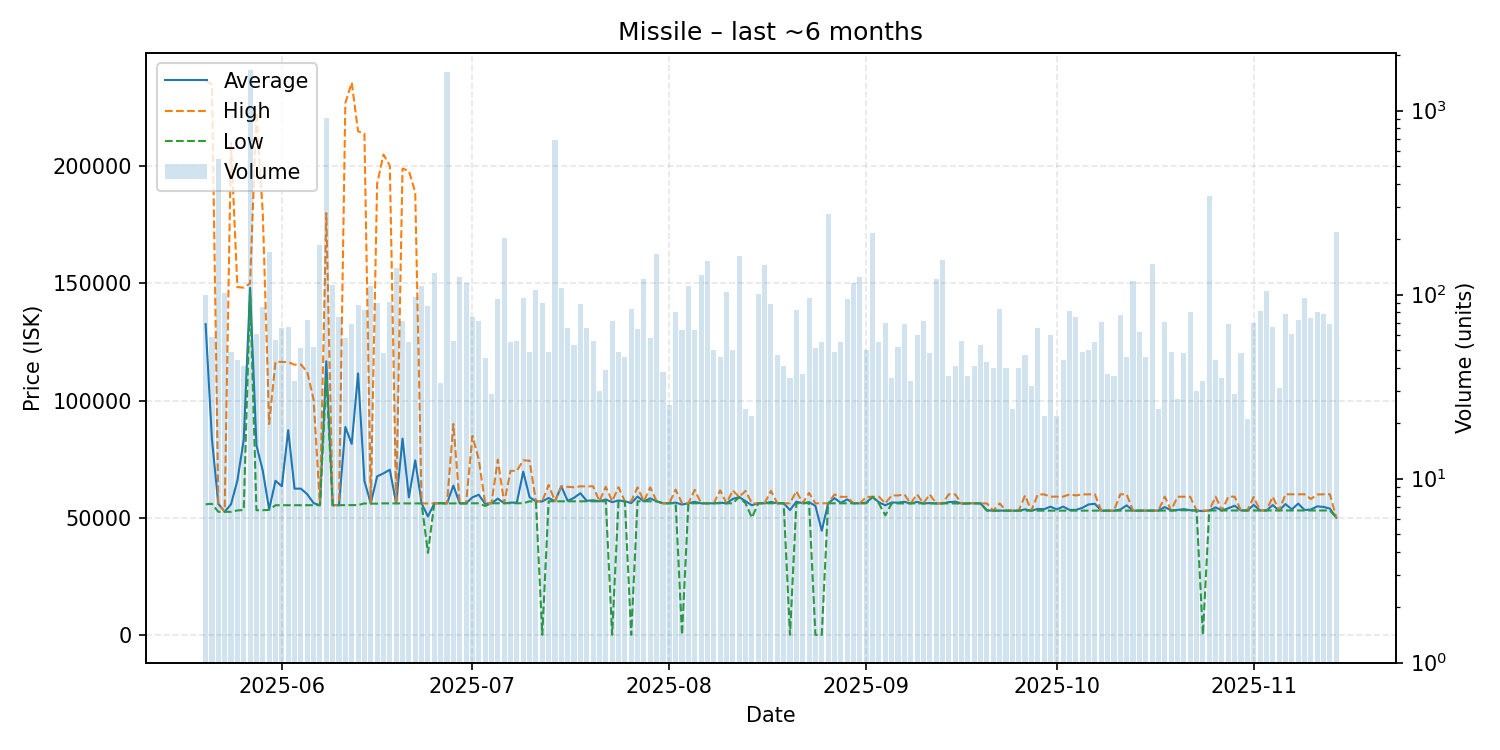

Data behind this chart, as committed beside it:
date, average, highest, lowest, order_count, volume
2025-05-20, 132609, 236500, 55740, 38, 100
2025-05-21, 83296, 235000, 55930, 34, 59
2025-05-22, 55910, 55970, 52510, 35, 547
2025-05-23, 52520, 52520, 52520, 29, 102
2025-05-24, 55746, 210000, 52520, 23, 49
2025-05-25, 65865, 148400, 53100, 30, 44
2025-05-26, 83251, 148200, 53310, 24, 41
2025-05-27, 148100, 150000, 146600, 37, 1653
2025-05-28, 80936, 222900, 53200, 34, 61
2025-05-29, 70043, 179900, 53205, 19, 86
2025-05-30, 53560, 90000, 53360, 39, 170
2025-05-31, 65768, 116550, 55330, 32, 57
2025-06-01, 63432, 116500, 55340, 27, 66
2025-06-02, 87356, 116400, 55340, 28, 67
2025-06-03, 62399, 115300, 55330, 25, 34
2025-06-04, 62402, 115400, 55330, 21, 51
2025-06-05, 60014, 112200, 55340, 27, 73
2025-06-06, 56206, 100400, 55340, 23, 52
2025-06-07, 55340, 55340, 55340, 34, 185
2025-06-08, 116800, 180000, 110000, 61, 909
2025-06-09, 55340, 55340, 55340, 36, 113
2025-06-10, 55368, 55370, 55360, 22, 76
2025-06-11, 88708, 227000, 55380, 24, 58
2025-06-12, 81521, 235700, 55390, 28, 69
2025-06-13, 111574, 214900, 55390, 28, 88
2025-06-14, 65691, 213900, 56100, 29, 82
2025-06-15, 56100, 56100, 56010, 35, 112
2025-06-16, 67645, 192500, 56010, 32, 90
2025-06-17, 68934, 205000, 56110, 21, 48
2025-06-18, 70468, 200200, 56110, 29, 91
2025-06-19, 56100, 56100, 56100, 33, 139
2025-06-20, 83771, 199000, 56100, 36, 72
2025-06-21, 58681, 198000, 56100, 31, 55
2025-06-22, 74467, 188900, 56100, 34, 97
2025-06-23, 56100, 56100, 56100, 32, 112
2025-06-24, 50522, 56100, 35000, 30, 87
2025-06-25, 56100, 56100, 56100, 24, 131
2025-06-26, 56202, 56210, 56200, 24, 33
2025-06-27, 56100, 56100, 56100, 44, 1612
2025-06-28, 63715, 90000, 56100, 27, 56
2025-06-29, 56110, 56110, 56110, 44, 124
2025-06-30, 56130, 56130, 56120, 36, 115
2025-07-01, 58694, 84930, 56150, 27, 76
2025-07-02, 59799, 74870, 56160, 23, 72
2025-07-03, 55932, 56165, 55000, 28, 45
2025-07-04, 56167, 56170, 56160, 13, 29
2025-07-05, 58138, 74790, 56180, 18, 95
2025-07-06, 56200, 56200, 56200, 35, 204
2025-07-07, 56427, 70000, 56190, 26, 55
2025-07-08, 56458, 70000, 56150, 33, 56
2025-07-09, 69657, 74480, 56150, 23, 96
2025-07-10, 58760, 74340, 57000, 25, 49
2025-07-11, 57000, 57000, 57000, 28, 106
2025-07-12, 56943, 57000, 1.0, 30, 90
2025-07-13, 58424, 64000, 57000, 22, 49
2025-07-14, 57000, 57000, 57000, 28, 688
2025-07-15, 63390, 63400, 57000, 27, 108
2025-07-16, 57180, 63200, 57000, 28, 66
2025-07-17, 58495, 63000, 57000, 25, 53
2025-07-18, 60447, 63390, 57000, 29, 89
... 119 more rows
